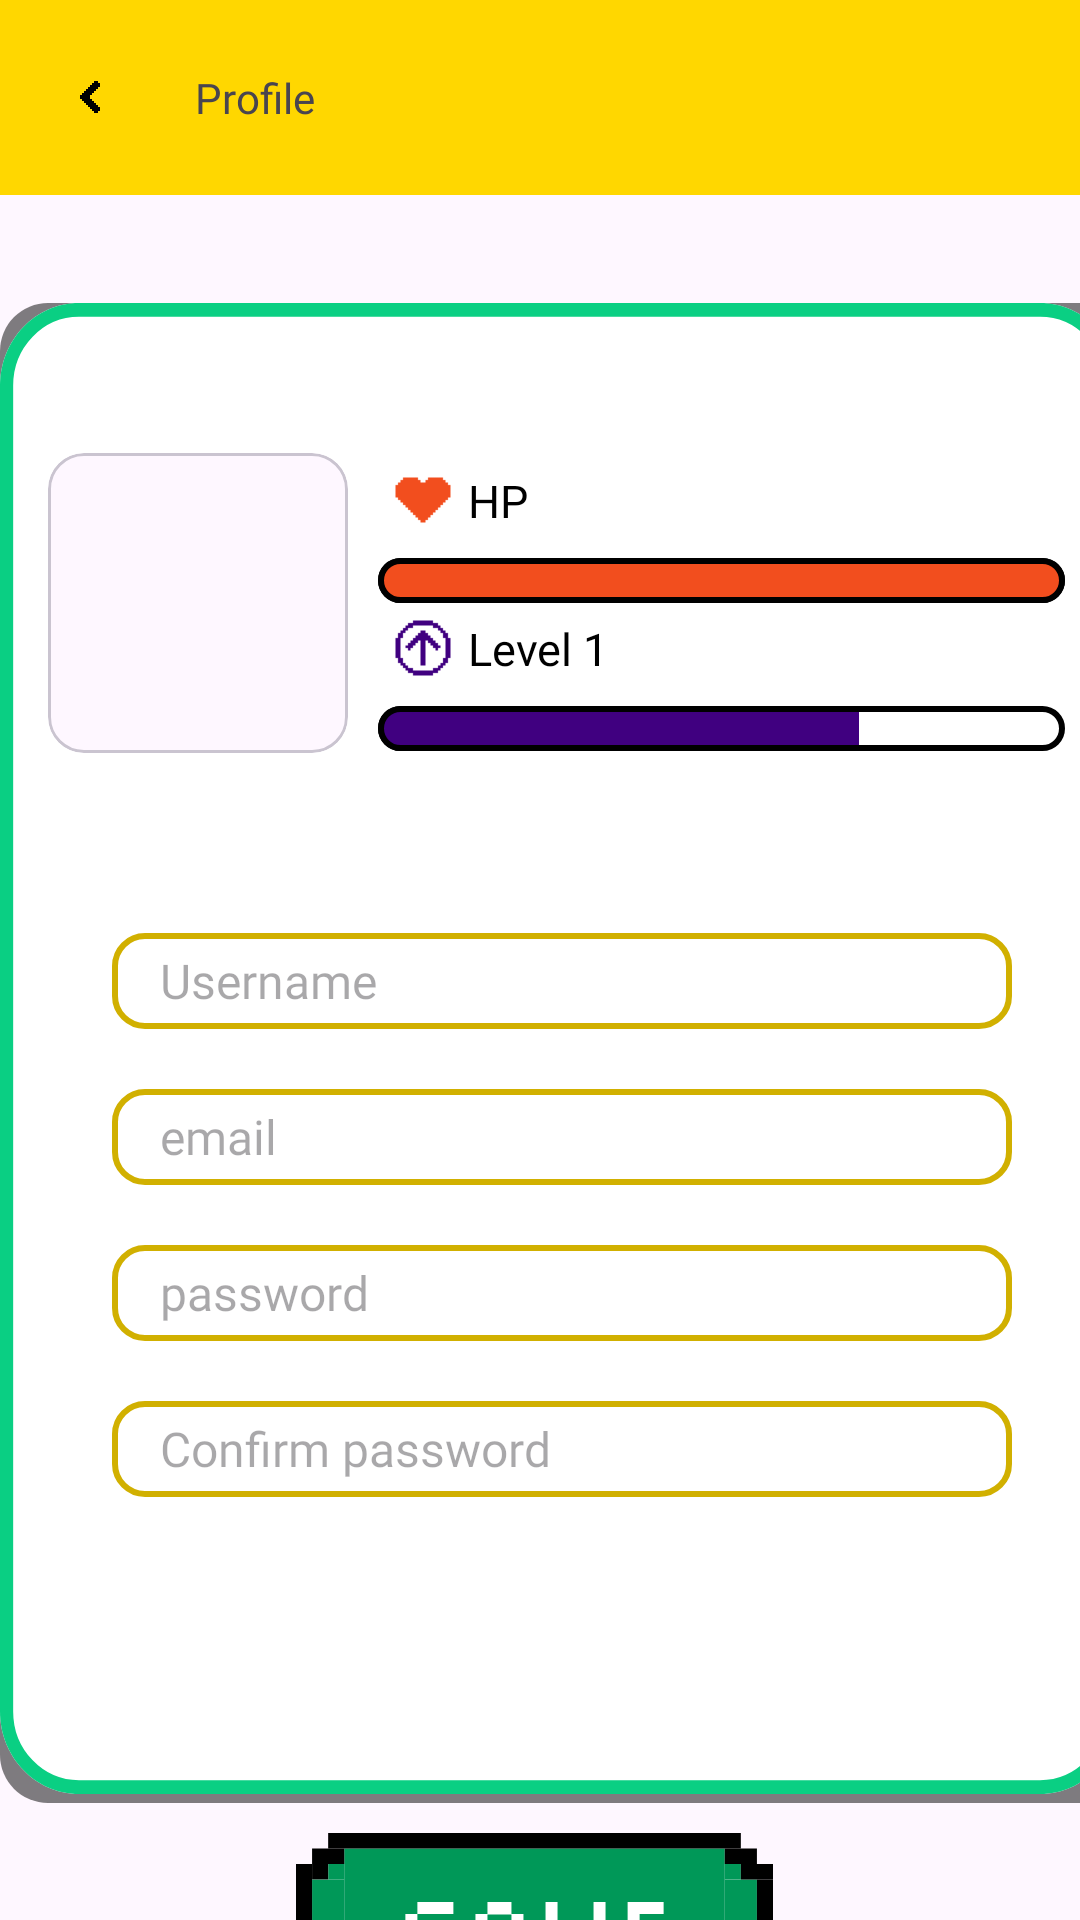

Here is an Android app screen rendered from its layout file. Give the layout XML and the strings, colors and styles it references.
<!-- AndroidManifest.xml: application theme Theme.CoinCraft -->
<!-- res/layout/activity_profile.xml -->
<?xml version="1.0" encoding="utf-8"?>
<androidx.constraintlayout.widget.ConstraintLayout xmlns:android="http://schemas.android.com/apk/res/android"
    xmlns:app="http://schemas.android.com/apk/res-auto"
    xmlns:tools="http://schemas.android.com/tools"
    android:id="@+id/main"
    android:layout_width="match_parent"
    android:layout_height="match_parent"
    tools:context=".ProfileActivity">


    <LinearLayout
        android:id="@+id/topbar_profile"
        android:layout_width="match_parent"
        android:layout_height="65dp"
        android:layout_alignParentLeft="true"
        android:layout_alignParentTop="false"
        android:background="#FFD700"
        android:gravity="center_vertical"
        android:orientation="horizontal"
        app:layout_constraintEnd_toEndOf="parent"
        app:layout_constraintStart_toStartOf="parent"
        app:layout_constraintTop_toTopOf="parent">


        <ImageButton
            android:id="@+id/backbtn"
            android:layout_width="60dp"
            android:layout_height="60dp"
            android:background="#00FFFFFF"
            app:srcCompat="@drawable/backbtn" />

        <TextView
            android:id="@+id/topbartxt"
            android:layout_width="200dp"
            android:layout_height="33dp"
            android:layout_alignParentLeft="false"
            android:layout_alignParentTop="false"
            android:layout_marginLeft="5dp"
            android:fontFamily="@font/silkscreen_bold"
            android:gravity="start|center_vertical"
            android:lineSpacingExtra="8sp"
            android:text="Profile"
            android:textSize="14sp" />

    </LinearLayout>

    <LinearLayout
        android:id="@+id/linearLayout6"
        android:layout_width="375dp"
        android:layout_height="500dp"
        android:layout_marginTop="36dp"
        android:background="@drawable/rectangle_red"
        android:orientation="vertical"
        app:layout_constraintTop_toBottomOf="@+id/topbar_profile"
        tools:layout_editor_absoluteX="16dp">

        <LinearLayout
            android:layout_width="match_parent"
            android:layout_height="200dp"
            android:gravity="center_vertical"
            android:orientation="horizontal">

            <com.google.android.material.card.MaterialCardView
                android:layout_width="wrap_content"
                android:layout_height="wrap_content"
                android:layout_marginLeft="16dp">

                <ImageView
                    android:layout_width="100dp"
                    android:layout_height="100dp"
                    android:scaleType="centerCrop"
                    android:src="@drawable/pfp" />

            </com.google.android.material.card.MaterialCardView>

            <LinearLayout
                android:layout_width="match_parent"
                android:layout_height="match_parent"
                android:layout_marginRight="10dp"
                android:layout_weight="1"
                android:gravity="center_vertical"
                android:orientation="vertical"
                android:paddingHorizontal="10dp">

                <LinearLayout
                    android:layout_width="wrap_content"
                    android:layout_height="wrap_content"
                    android:layout_margin="5dp">

                    <ImageView
                        android:layout_width="20dp"
                        android:layout_height="20dp"
                        android:src="@drawable/heart" />

                    <TextView
                        android:layout_width="wrap_content"
                        android:layout_height="wrap_content"
                        android:layout_marginStart="5dp"
                        android:layout_marginBottom="4dp"
                        android:fontFamily="@font/silkscreen"
                        android:text="@string/hp"
                        android:textColor="@android:color/black"
                        android:textSize="15sp" />

                </LinearLayout>

                <ProgressBar
                    android:id="@+id/hp_bar"
                    style="@android:style/Widget.ProgressBar.Horizontal"
                    android:layout_width="match_parent"
                    android:layout_height="15dp"
                    android:max="100"
                    android:progress="100"
                    android:progressDrawable="@drawable/hp_bar" />

                <LinearLayout
                    android:layout_width="wrap_content"
                    android:layout_height="wrap_content"
                    android:layout_margin="5dp">

                    <ImageView
                        android:layout_width="20dp"
                        android:layout_height="20dp"
                        android:src="@drawable/arrow_circle_up" />

                    <TextView
                        android:layout_width="wrap_content"
                        android:layout_height="wrap_content"
                        android:layout_marginStart="5dp"
                        android:layout_marginBottom="4dp"
                        android:fontFamily="@font/silkscreen"
                        android:text="Level 1"
                        android:textColor="@android:color/black"
                        android:textSize="15sp" />

                </LinearLayout>

                <ProgressBar
                    android:id="@+id/xp_bar"
                    style="@android:style/Widget.ProgressBar.Horizontal"
                    android:layout_width="match_parent"
                    android:layout_height="15dp"
                    android:max="100"
                    android:progress="70"
                    android:progressDrawable="@drawable/xp_bar" />

            </LinearLayout>


        </LinearLayout>

        <LinearLayout
            android:layout_width="match_parent"
            android:layout_height="match_parent"
            android:gravity="center_horizontal"
            android:orientation="vertical">

            <LinearLayout
                android:id="@+id/linearLayout3"
                android:layout_width="300dp"
                android:layout_height="32dp"
                android:layout_marginTop="10dp"
                android:layout_marginBottom="10dp"
                android:background="@drawable/rectangle_input"
                android:gravity="center_vertical"
                android:orientation="horizontal">

                <EditText
                    android:id="@+id/edittxt_username"
                    android:layout_width="match_parent"
                    android:layout_height="wrap_content"
                    android:layout_marginHorizontal="16dp"
                    android:background="@android:color/transparent"
                    android:fontFamily="@font/silkscreen_regular"
                    android:hint="Username"
                    android:inputType="text"
                    android:textColor="#6C676C"
                    android:textSize="16sp" />

            </LinearLayout>


            <LinearLayout
                android:layout_width="300dp"
                android:layout_height="32dp"
                android:layout_marginTop="10dp"
                android:layout_marginBottom="10dp"
                android:background="@drawable/rectangle_input"
                android:gravity="center_vertical"
                android:orientation="horizontal">

                <EditText
                    android:id="@+id/edittxt_email"
                    android:layout_width="match_parent"
                    android:layout_height="wrap_content"
                    android:layout_marginHorizontal="16dp"
                    android:background="@android:color/transparent"
                    android:fontFamily="@font/silkscreen_regular"
                    android:hint="email"
                    android:inputType="text"
                    android:textColor="#6C676C"
                    android:textSize="16sp" />

            </LinearLayout>

            <LinearLayout
                android:layout_width="300dp"
                android:layout_height="32dp"
                android:layout_marginTop="10dp"
                android:layout_marginBottom="10dp"
                android:background="@drawable/rectangle_input"
                android:gravity="center_vertical"
                android:orientation="horizontal">

                <EditText
                    android:id="@+id/edittxt_password"
                    android:layout_width="match_parent"
                    android:layout_height="wrap_content"
                    android:layout_marginHorizontal="16dp"
                    android:background="@android:color/transparent"
                    android:fontFamily="@font/silkscreen_regular"
                    android:hint="password"
                    android:inputType="textPassword"
                    android:textColor="#6C676C"
                    android:textSize="16sp" />

            </LinearLayout>

            <LinearLayout
                android:layout_width="300dp"
                android:layout_height="32dp"
                android:layout_marginTop="10dp"
                android:layout_marginBottom="10dp"
                android:background="@drawable/rectangle_input"
                android:gravity="center_vertical"
                android:orientation="horizontal">

                <EditText
                    android:id="@+id/edittxt_cpassword"
                    android:layout_width="match_parent"
                    android:layout_height="wrap_content"
                    android:layout_marginHorizontal="16dp"
                    android:background="@android:color/transparent"
                    android:fontFamily="@font/silkscreen_regular"
                    android:hint="Confirm password"
                    android:inputType="textPassword"
                    android:textColor="#6C676C"
                    android:textSize="16sp" />

            </LinearLayout>
        </LinearLayout>


    </LinearLayout>

    <ImageButton
        android:id="@+id/imgbtn_save"
        android:layout_width="wrap_content"
        android:layout_height="wrap_content"
        android:background="#00FFFFFF"
        android:layout_marginTop="10dp"
        app:layout_constraintEnd_toEndOf="parent"
        app:layout_constraintStart_toStartOf="parent"
        app:layout_constraintTop_toBottomOf="@+id/linearLayout6"
        app:srcCompat="@drawable/ic_savebtn" />
</androidx.constraintlayout.widget.ConstraintLayout>
<!-- resources referenced by this layout -->
<resources>
  <!-- drawable backbtn (drawable) -->
  <vector xmlns:android="http://schemas.android.com/apk/res/android"
      android:width="16dp"
      android:height="16dp"
      android:viewportWidth="48"
      android:viewportHeight="48">
    <path
        android:pathData="M34,10V14H32V16H30V18H28V20H26V22H24V26H26V28H28V30H30V32H32V34H34V38H32V40H28V38H26V36H24V34H22V32H20V30H18V28H16V26H14V22H16V20H18V18H20V16H22V14H24V12H26V10H28V8H32V10H34Z"
        android:fillColor="#000000"/>
  </vector>
  <!-- drawable hp_bar (drawable) -->
  <?xml version="1.0" encoding="utf-8"?>
  <layer-list xmlns:android="http://schemas.android.com/apk/res/android">
      
      <item>
          <shape>
              <corners android:radius="10dp" />
              <stroke android:width="2dp" android:color="@color/black" />
              <solid android:color="@android:color/white" />
          </shape>
      </item>
  
      
      <item>
          <clip>
              <shape>
                  <corners android:radius="10dp" />
                  <stroke android:width="2dp" android:color="@color/black" />
                  <solid android:color="@color/red" />
              </shape>
          </clip>
      </item>
  </layer-list>
  <!-- drawable rectangle_input (drawable) -->
  <?xml version="1.0" encoding="utf-8"?>
  <shape xmlns:android="http://schemas.android.com/apk/res/android"
      android:shape="rectangle">
  
      
      <solid android:color="@android:color/transparent" />
  
      
      <corners android:radius="10dp" />
  
      
      <stroke
          android:width="2dp"
          android:color="#D1B000" /> 
  </shape>
  <!-- drawable xp_bar (drawable) -->
  <?xml version="1.0" encoding="utf-8"?>
  <layer-list xmlns:android="http://schemas.android.com/apk/res/android">
      
      <item>
          <shape>
              <corners android:radius="10dp" />
              <stroke android:width="2dp" android:color="@color/black" />
              <solid android:color="@android:color/white" />
          </shape>
      </item>
  
      
      <item>
          <clip>
              <shape>
                  <corners android:radius="10dp" />
                  <stroke android:width="2dp" android:color="@color/black" />
                  <solid android:color="@color/purple" />
              </shape>
          </clip>
      </item>
  </layer-list>
  <string name="hp">HP</string>
  <style name="Theme.CoinCraft" parent="Base.Theme.CoinCraft" />
  <color name="black">#FF000000</color>
  <color name="red">#F24E1E</color>
  <color name="purple">#400080</color>
  <style name="Base.Theme.CoinCraft" parent="Theme.Material3.DayNight.NoActionBar">
          
          
      </style>
</resources>
